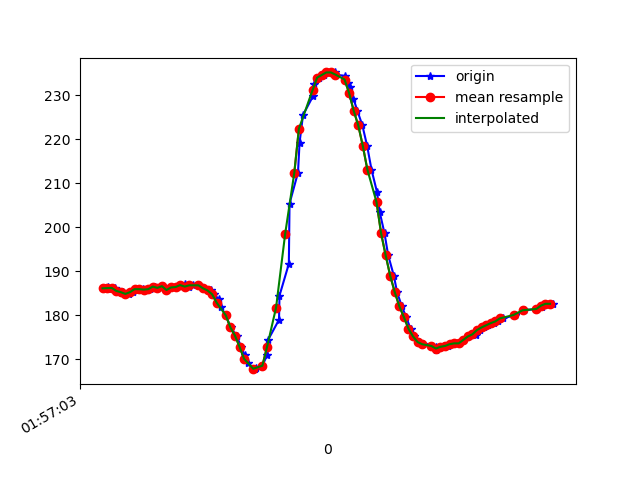

The file beside this chart, header and first rows:
1617847023850, 542667468479730, 186.13281, -268.0664, -78.90625
1617847023863, 542667487891280, 186.3, -267.4, -79.88
1617847023875, 542667507028137, 186, -267.7, -79.49
1617847023893, 542667526042910, 186.2, -267.5, -79.2
1617847023912, 542667545088203, 185.5, -266.5, -79.2
1617847023931, 542667564133497, 185.3, -266.4, -79.39
1617847023954, 542667583117748, 184.9, -266.1, -79.2
1617847023973, 542667602132520, 185.3, -266, -80.76
1617847023999, 542667621452505, 185.9, -265, -79.39
1617847024016, 542667640986140, 185.9, -264.7, -79.49
1617847024030, 542667659726221, 185.8, -265, -78.81
1617847024047, 542667678863078, 185.9, -265.2, -78.81
1617847024068, 542667697847329, 186.5, -265, -79.1
1617847024084, 542667716953665, 186.2, -265.5, -79.2
1617847024106, 542667735998959, 186.6, -264.6, -78.52
1617847024123, 542667755044253, 185.7, -265.3, -79.2
1617847024141, 542667774089546, 186.3, -265.2, -78.52
1617847024164, 542667793134840, 186.4, -265.6, -79.1
1617847024181, 542667812149612, 186.6, -265.8, -78.81
1617847024199, 542667831225427, 187.1, -265.2, -79.1
1617847024218, 542667850270721, 186.5, -265.9, -78.91
1617847024237, 542667869355384, 186.8, -265.7, -78.71
1617847024261, 542667888827976, 186.8, -265.8, -79.39
1617847024282, 542667907751184, 186.1, -266.7, -80.57
1617847024317, 542667926979606, 185.6, -267.8, -80.18
1617847024326, 542667945963857, 184.8, -268.7, -79.2
1617847024348, 542667965222799, 183.8, -269.5, -80.18
1617847024358, 542667984359657, 181.9, -270, -80.08
1617847024380, 542668003710164, 180, -271.1, -80.18
1617847024401, 542668022816500, 177.2, -272.3, -79.59
1617847024427, 542668041953357, 175.4, -274.1, -79.49
1617847024447, 542668061181779, 172.9, -275.0, -78.91
1617847024462, 542668080440722, 171, -274.9, -78.42
1617847024475, 542668099608100, 169.2, -274.9, -78.42
1617847024509, 542668118622873, 167.8, -274.2, -77.73
1617847024512, 542668137851294, 168, -273.2, -78.32
1617847024540, 542668157110237, 168.6, -272.3, -78.32
1617847024561, 542668176430222, 171, -270.8, -78.71
1617847024565, 542668195811250, 174.4, -269, -79.2
1617847024613, 542668214917586, 179, -267.5, -80.27
1617847024615, 542668233962880, 184.5, -265, -79.59
1617847024656, 542668272480766, 191.7, -261.5, -78.81
1617847024659, 542668291709187, 205.4, -256.1, -74.61
1617847024696, 542668311120736, 212.4, -255, -72.07
1617847024703, 542668330196551, 219.2, -255.9, -68.65
1617847024718, 542668349424973, 225.5, -255.5, -63.48
1617847024763, 542668368531309, 229.9, -254.3, -58.3
1617847024766, 542668387912337, 232.4, -252.4, -55.47
1617847024786, 542668407293365, 234, -252.5, -52.93
1617847024808, 542668426399701, 234.6, -253.6, -52.73
1617847024822, 542668445872293, 235.2, -254.7, -51.56
1617847024858, 542668465680619, 235.2, -254.3, -51.76
1617847024860, 542668484817477, 234.7, -252.4, -51.37
1617847024900, 542668504045898, 234.4, -251, -51.76
1617847024914, 542668523091192, 232.7, -250.0, -53.71
1617847024925, 542668542258570, 231.7, -249.5, -56.05
1617847024939, 542668561456471, 229.2, -250.0, -58.59
1617847024956, 542668580684892, 226.5, -252, -62.4
1617847024978, 542668603331699, 223.1, -252.4, -66.31
1617847024999, 542668622865334, 218.5, -257, -71.09
1617847025018, 542668642856788, 213.1, -261, -74.61
... 41 more rows
